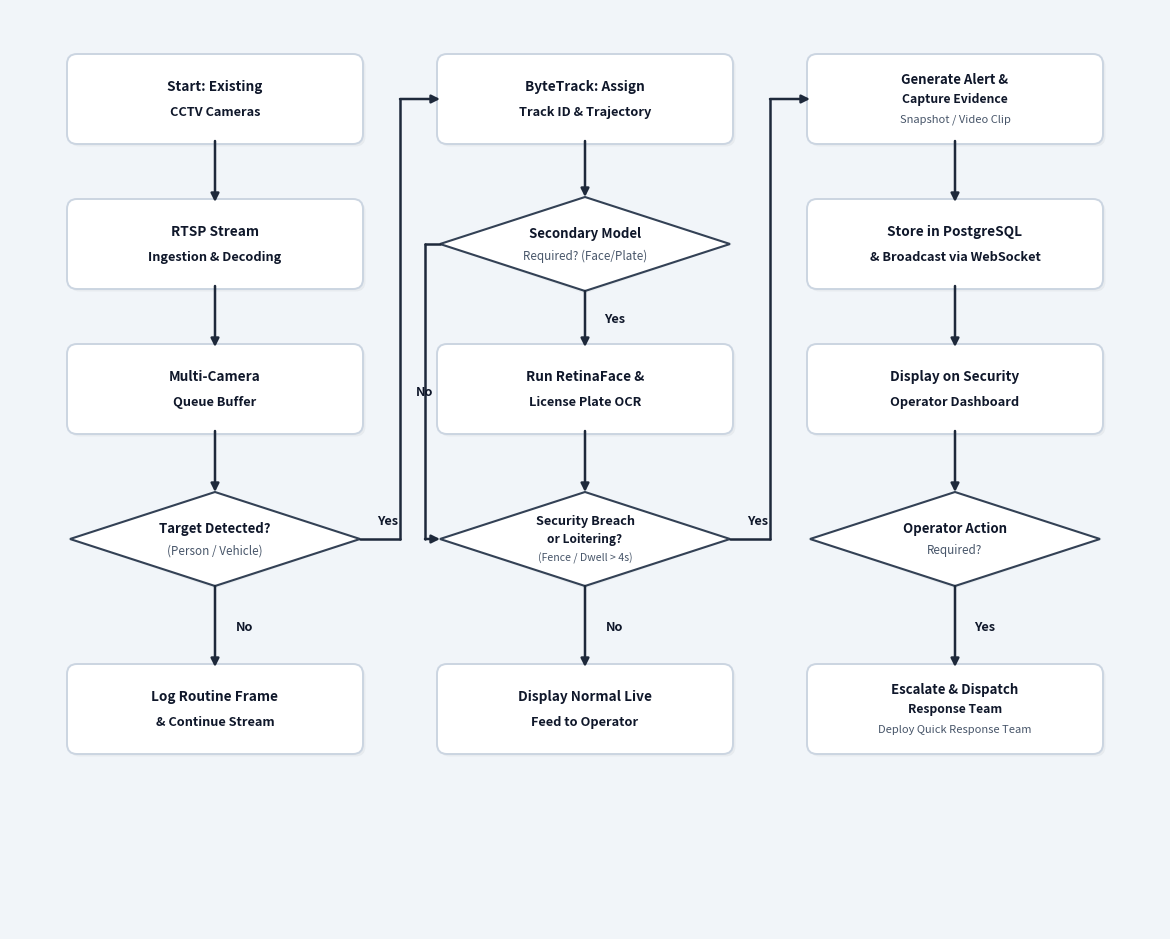

Here is the Python script that generated this plot:
import matplotlib.pyplot as plt
import matplotlib.patches as patches
from matplotlib.patches import FancyBboxPatch, Polygon

# =========================================================================
# SYSTEM DESIGN & LOGIC DECISION FLOWCHART
# Engineered specifically for half-page placement in PowerPoint (Aspect Ratio 4:3)
# Clean, deterministic, mathematically aligned 3-column architecture
# =========================================================================
fig = plt.figure(figsize=(11.5, 9.2), dpi=160)
ax = fig.add_axes([0, 0, 1, 1])
ax.set_xlim(0, 11.5)
ax.set_ylim(0, 9.2)
ax.axis('off')

# Clean background matching presentation reference
bg_color = '#F1F5F9'
fig.patch.set_facecolor(bg_color)
ax.set_facecolor(bg_color)

# Helper: Draw Card
def draw_card(cx, cy, w=2.90, h=0.84, title="", line2="", line3="", border="#CBD5E1", fill="#FFFFFF", tcol="#0F172A"):
    x = cx - w / 2
    y = cy - h / 2
    
    # Subtle drop shadow
    shadow = FancyBboxPatch((x + 0.025, y - 0.025), w, h, boxstyle="round,pad=0.03,rounding_size=0.10",
                            facecolor="#000000", edgecolor="none", alpha=0.04)
    ax.add_patch(shadow)
    
    # White card
    card = FancyBboxPatch((x, y), w, h, boxstyle="round,pad=0.03,rounding_size=0.10",
                          facecolor=fill, edgecolor=border, linewidth=1.4)
    ax.add_patch(card)
    
    lines = [l for l in [title, line2, line3] if l]
    if len(lines) == 1:
        ax.text(cx, cy, lines[0], color=tcol, fontsize=10.0, fontweight='bold', ha='center', va='center', fontfamily='sans-serif')
    elif len(lines) == 2:
        ax.text(cx, cy + 0.13, lines[0], color=tcol, fontsize=9.8, fontweight='bold', ha='center', va='center', fontfamily='sans-serif')
        ax.text(cx, cy - 0.13, lines[1], color=tcol, fontsize=9.2, fontweight='bold', ha='center', va='center', fontfamily='sans-serif')
    elif len(lines) == 3:
        ax.text(cx, cy + 0.20, lines[0], color=tcol, fontsize=9.5, fontweight='bold', ha='center', va='center', fontfamily='sans-serif')
        ax.text(cx, cy, lines[1], color=tcol, fontsize=8.8, fontweight='bold', ha='center', va='center', fontfamily='sans-serif')
        ax.text(cx, cy - 0.20, lines[2], color="#475569", fontsize=8.0, ha='center', va='center', fontfamily='sans-serif')

# Helper: Draw Diamond
def draw_diamond(cx, cy, dw=2.90, dh=0.94, title="", line2="", line3="", border="#334155", fill="#FFFFFF", tcol="#0F172A"):
    # Subtle drop shadow
    shadow = Polygon([[cx, cy + dh/2 - 0.025], [cx + dw/2 + 0.025, cy], [cx, cy - dh/2 - 0.025], [cx - dw/2 - 0.025, cy]],
                     closed=True, facecolor="#000000", edgecolor="none", alpha=0.04)
    ax.add_patch(shadow)
    
    # Diamond
    diamond = Polygon([[cx, cy + dh/2], [cx + dw/2, cy], [cx, cy - dh/2], [cx - dw/2, cy]],
                      closed=True, facecolor=fill, edgecolor=border, linewidth=1.5)
    ax.add_patch(diamond)
    
    lines = [l for l in [title, line2, line3] if l]
    if len(lines) == 1:
        ax.text(cx, cy, lines[0], color=tcol, fontsize=9.8, fontweight='bold', ha='center', va='center', fontfamily='sans-serif')
    elif len(lines) == 2:
        ax.text(cx, cy + 0.11, lines[0], color=tcol, fontsize=9.5, fontweight='bold', ha='center', va='center', fontfamily='sans-serif')
        ax.text(cx, cy - 0.11, lines[1], color="#475569", fontsize=8.4, ha='center', va='center', fontfamily='sans-serif')
    elif len(lines) == 3:
        ax.text(cx, cy + 0.18, lines[0], color=tcol, fontsize=9.2, fontweight='bold', ha='center', va='center', fontfamily='sans-serif')
        ax.text(cx, cy, lines[1], color=tcol, fontsize=8.6, fontweight='bold', ha='center', va='center', fontfamily='sans-serif')
        ax.text(cx, cy - 0.18, lines[2], color="#475569", fontsize=7.6, ha='center', va='center', fontfamily='sans-serif')

def draw_arrow(x1, y1, x2, y2, color="#1E293B", lw=1.8):
    ax.annotate('', xy=(x2, y2), xytext=(x1, y1),
                arrowprops=dict(arrowstyle="-|>", color=color, lw=lw, mutation_scale=12, shrinkA=0, shrinkB=0))

def draw_corner_arrow(points, color="#1E293B", lw=1.8):
    for i in range(len(points) - 2):
        p1, p2 = points[i], points[i+1]
        ax.plot([p1[0], p2[0]], [p1[1], p2[1]], color=color, lw=lw, solid_capstyle='round')
    p1, p2 = points[-2], points[-1]
    ax.annotate('', xy=(p2[0], p2[1]), xytext=(p1[0], p1[1]),
                arrowprops=dict(arrowstyle="-|>", color=color, lw=lw, mutation_scale=12, shrinkA=0, shrinkB=0))

def draw_label(x, y, text, color="#0F172A"):
    ax.text(x, y, text, color=color, fontsize=9.2, fontweight='bold', ha='center', va='center', fontfamily='sans-serif')


# =========================================================================
# EXACT 3-COLUMN × 5-ROW COORDINATE GRID
# =========================================================================
c1_x = 2.05
c2_x = 5.75
c3_x = 9.45

card_w = 2.90
card_h = 0.84
dw = 2.90
dh = 0.94

# Exact Horizontal Y-Alignments across all 3 columns
row1_y = 8.30
row2_y = 6.85
row3_y = 5.40
row4_y = 3.90
row5_y = 2.20

# ----------------- COLUMN 1: Ingestion & Target Filtering -----------------
draw_card(c1_x, row1_y, card_w, card_h, "Start: Existing", "CCTV Cameras")

draw_arrow(c1_x, row1_y - card_h/2, c1_x, row2_y + card_h/2)
draw_card(c1_x, row2_y, card_w, card_h, "RTSP Stream", "Ingestion & Decoding")

draw_arrow(c1_x, row2_y - card_h/2, c1_x, row3_y + card_h/2)
draw_card(c1_x, row3_y, card_w, card_h, "Multi-Camera", "Queue Buffer")

draw_arrow(c1_x, row3_y - card_h/2, c1_x, row4_y + dh/2)
draw_diamond(c1_x, row4_y, dw, dh, "Target Detected?", "(Person / Vehicle)")

# Branch No -> Log Routine Frame
draw_arrow(c1_x, row4_y - dh/2, c1_x, row5_y + card_h/2)
draw_label(c1_x + 0.30, (row4_y - dh/2 + row5_y + card_h/2)/2, "No")
draw_card(c1_x, row5_y, card_w, card_h, "Log Routine Frame", "& Continue Stream")

# Branch Yes -> Connects to Column 2 ByteTrack (Channel X = 3.90)
channel_12 = 3.90
draw_corner_arrow([
    (c1_x + dw/2, row4_y),
    (channel_12, row4_y),
    (channel_12, row1_y),
    (c2_x - card_w/2, row1_y)
])
draw_label(c1_x + dw/2 + 0.28, row4_y + 0.18, "Yes")


# ----------------- COLUMN 2: AI Pipeline & Intelligence -----------------
draw_card(c2_x, row1_y, card_w, card_h, "ByteTrack: Assign", "Track ID & Trajectory")

draw_arrow(c2_x, row1_y - card_h/2, c2_x, row2_y + dh/2)
draw_diamond(c2_x, row2_y, dw, dh, "Secondary Model", "Required? (Face/Plate)")

# Branch Yes -> Run RetinaFace & License Plate OCR
draw_arrow(c2_x, row2_y - dh/2, c2_x, row3_y + card_h/2)
draw_label(c2_x + 0.30, (row2_y - dh/2 + row3_y + card_h/2)/2, "Yes")
draw_card(c2_x, row3_y, card_w, card_h, "Run RetinaFace &", "License Plate OCR")

# Arrow from RetinaFace into Security Breach
draw_arrow(c2_x, row3_y - card_h/2, c2_x, row4_y + dh/2)

# Branch No (Bypass around RetinaFace on internal left channel X = 4.15)
draw_corner_arrow([
    (c2_x - dw/2, row2_y),
    (4.15, row2_y),
    (4.15, row4_y),
    (c2_x - dw/2, row4_y)
])
draw_label(4.15, (row2_y + row4_y)/2, "No")

# Diamond 3: Security Breach or Loitering?
draw_diamond(c2_x, row4_y, dw, dh, "Security Breach", "or Loitering?", "(Fence / Dwell > 4s)")

# Branch No -> Display Normal Live Feed
draw_arrow(c2_x, row4_y - dh/2, c2_x, row5_y + card_h/2)
draw_label(c2_x + 0.30, (row4_y - dh/2 + row5_y + card_h/2)/2, "No")
draw_card(c2_x, row5_y, card_w, card_h, "Display Normal Live", "Feed to Operator")

# Branch Yes -> Connects to Column 3 Alert (Channel X = 7.60)
channel_23 = 7.60
draw_corner_arrow([
    (c2_x + dw/2, row4_y),
    (channel_23, row4_y),
    (channel_23, row1_y),
    (c3_x - card_w/2, row1_y)
])
draw_label(c2_x + dw/2 + 0.28, row4_y + 0.18, "Yes")


# ----------------- COLUMN 3: Command Center & Response -----------------
draw_card(c3_x, row1_y, card_w, card_h, "Generate Alert &", "Capture Evidence", "Snapshot / Video Clip")

draw_arrow(c3_x, row1_y - card_h/2, c3_x, row2_y + card_h/2)
draw_card(c3_x, row2_y, card_w, card_h, "Store in PostgreSQL", "& Broadcast via WebSocket")

draw_arrow(c3_x, row2_y - card_h/2, c3_x, row3_y + card_h/2)
draw_card(c3_x, row3_y, card_w, card_h, "Display on Security", "Operator Dashboard")

draw_arrow(c3_x, row3_y - card_h/2, c3_x, row4_y + dh/2)
draw_diamond(c3_x, row4_y, dw, dh, "Operator Action", "Required?")

# Branch Yes -> Escalate & Dispatch Unit
draw_arrow(c3_x, row4_y - dh/2, c3_x, row5_y + card_h/2)
draw_label(c3_x + 0.30, (row4_y - dh/2 + row5_y + card_h/2)/2, "Yes")
draw_card(c3_x, row5_y, card_w, card_h, "Escalate & Dispatch", "Response Team", "Deploy Quick Response Team")

# Save master outputs
plt.savefig("flowchart_decision_tree_ppt.png", dpi=200, facecolor=fig.get_facecolor(), edgecolor='none')
plt.savefig("flowchart_decision_tree_ppt.jpg", dpi=200, facecolor=fig.get_facecolor(), edgecolor='none')
print("Successfully generated master half-slide flowchart!")
